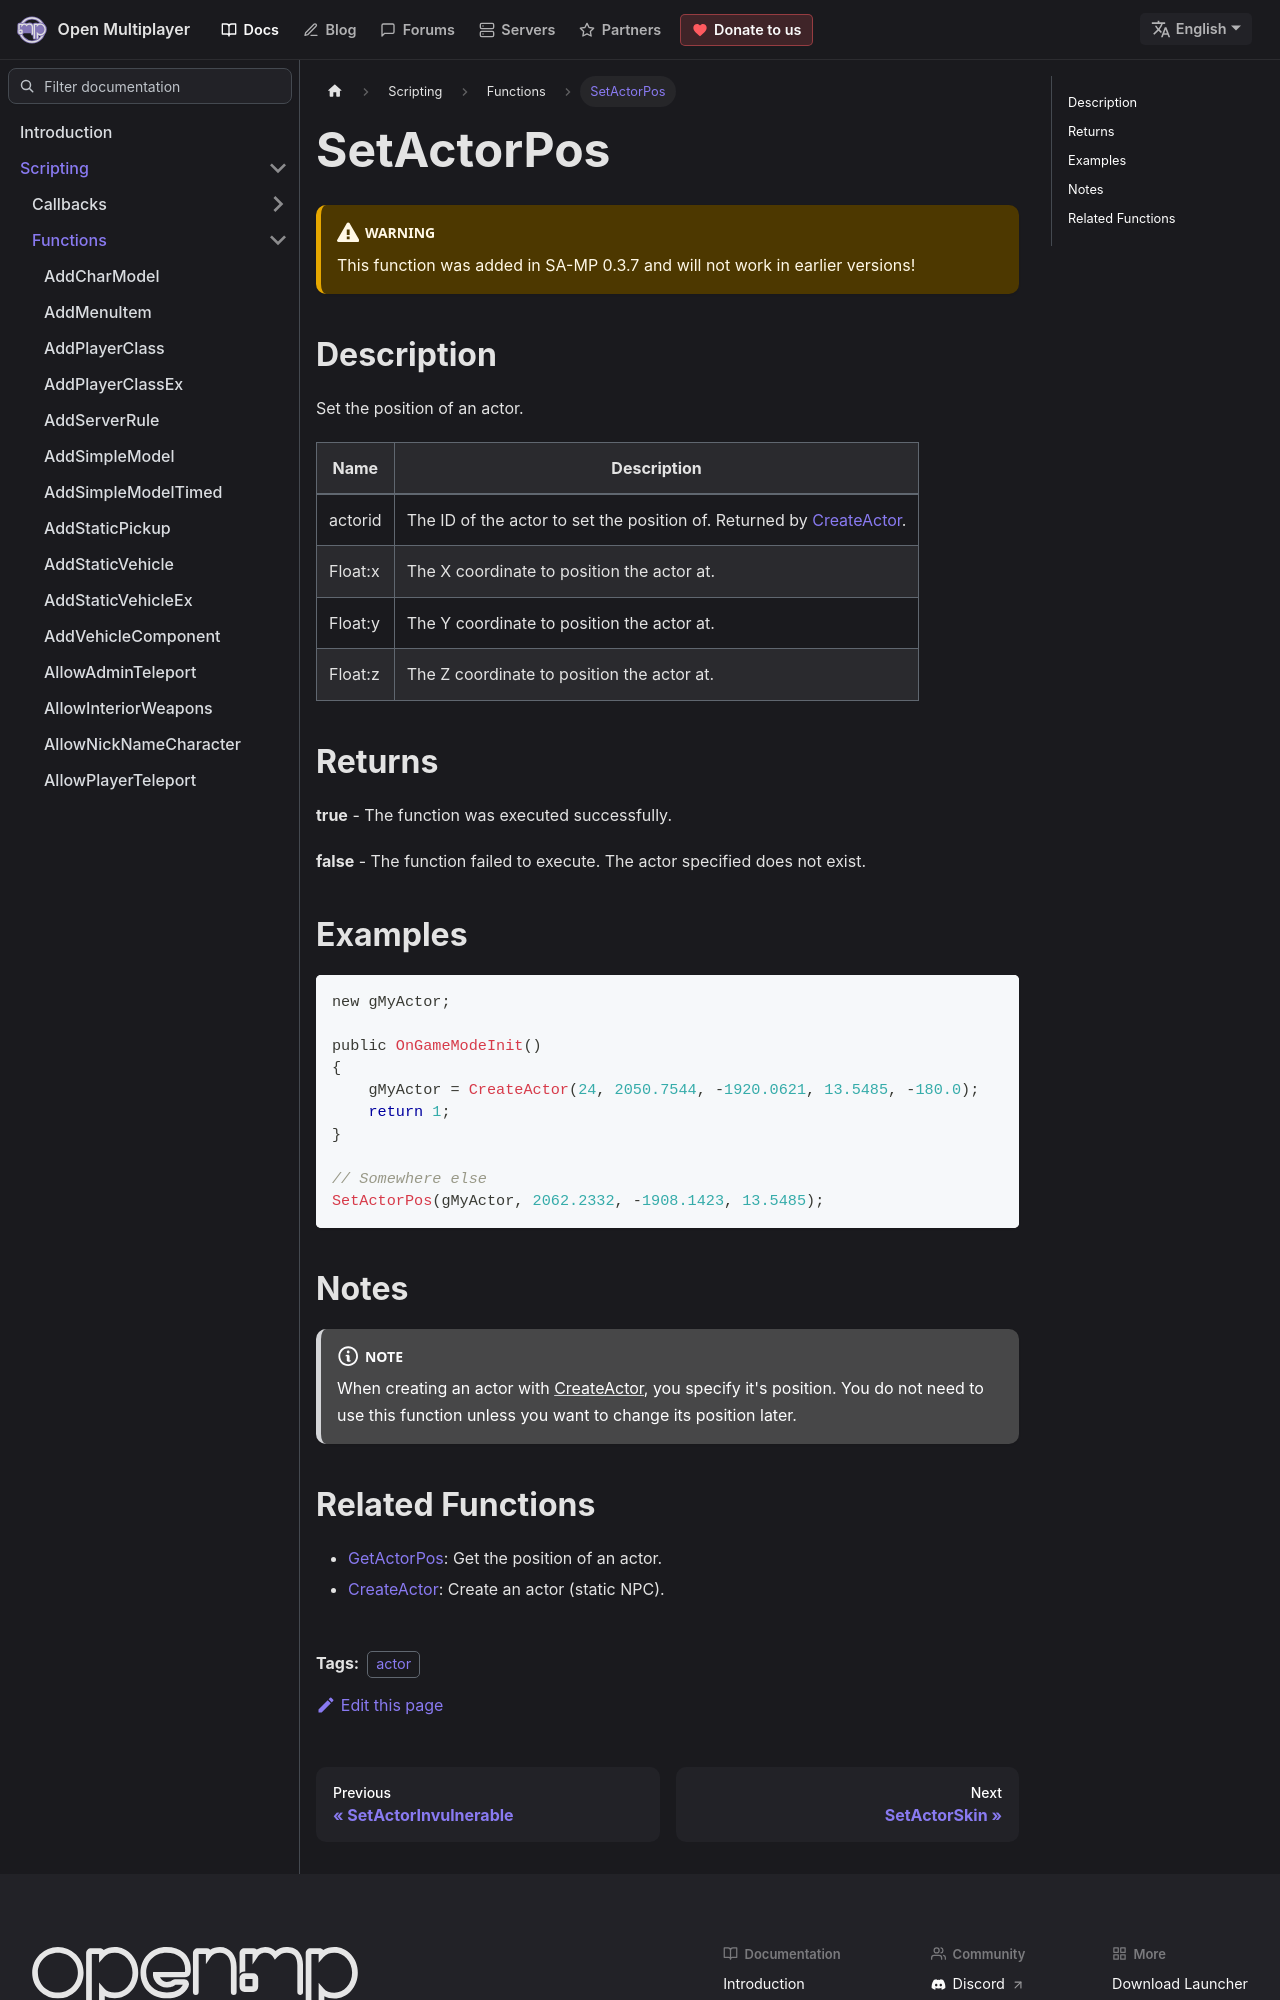

repository: openmultiplayer/web · page: docs/scripting/functions/SetActorPos.html · generator: docusaurus

---
title: SetActorPos
sidebar_label: SetActorPos
description: Set the position of an actor.
tags: ["actor"]
---

<VersionWarn version='SA-MP 0.3.7' />

## Description

Set the position of an actor.

| Name    | Description                                                                         |
| ------- | ----------------------------------------------------------------------------------- |
| actorid | The ID of the actor to set the position of. Returned by [CreateActor](CreateActor). |
| Float:x | The X coordinate to position the actor at.                                          |
| Float:y | The Y coordinate to position the actor at.                                          |
| Float:z | The Z coordinate to position the actor at.                                          |

## Returns

**true** - The function was executed successfully.

**false** - The function failed to execute. The actor specified does not exist.

## Examples

```c
new gMyActor;

public OnGameModeInit()
{
    gMyActor = CreateActor(24, 2050.7544, -1920.0621, 13.5485, -180.0);
    return 1;
}

// Somewhere else
SetActorPos(gMyActor, 2062.2332, -1908.1423, 13.5485);
```
